Image classification data set "dataset-custom" (amolvyas-6/DL-EL on GitHub). Class labels (2): normal road, potholes.

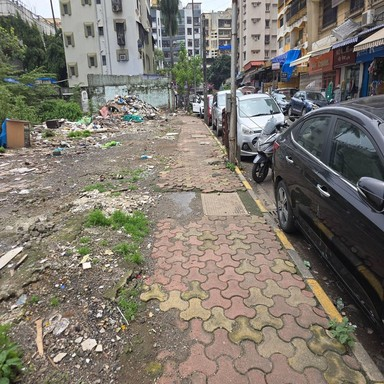
Label: normal road

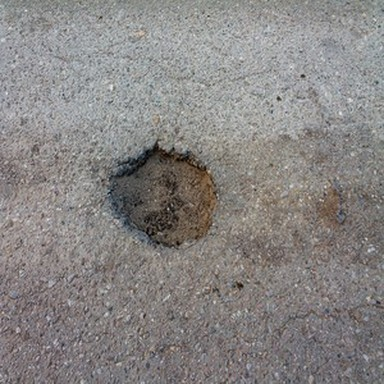
Label: potholes

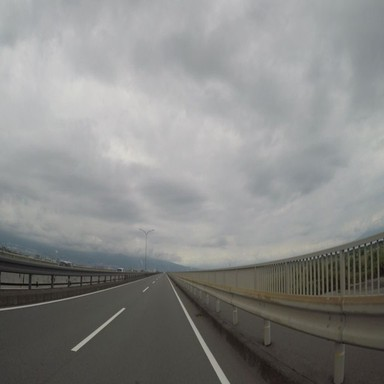
Label: normal road

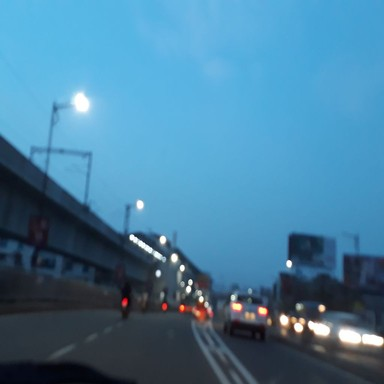
Label: normal road

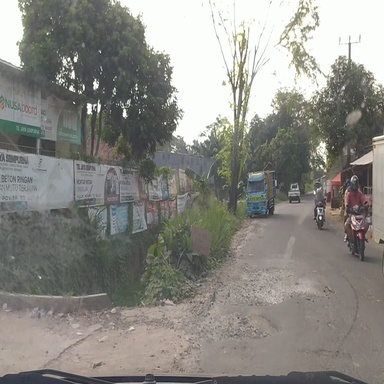
Label: potholes

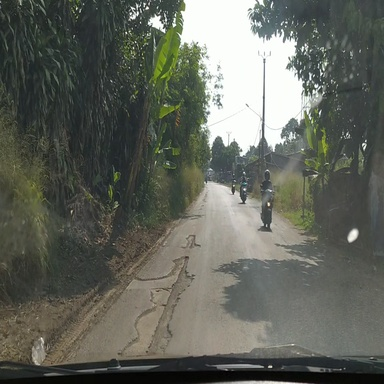
Label: potholes
